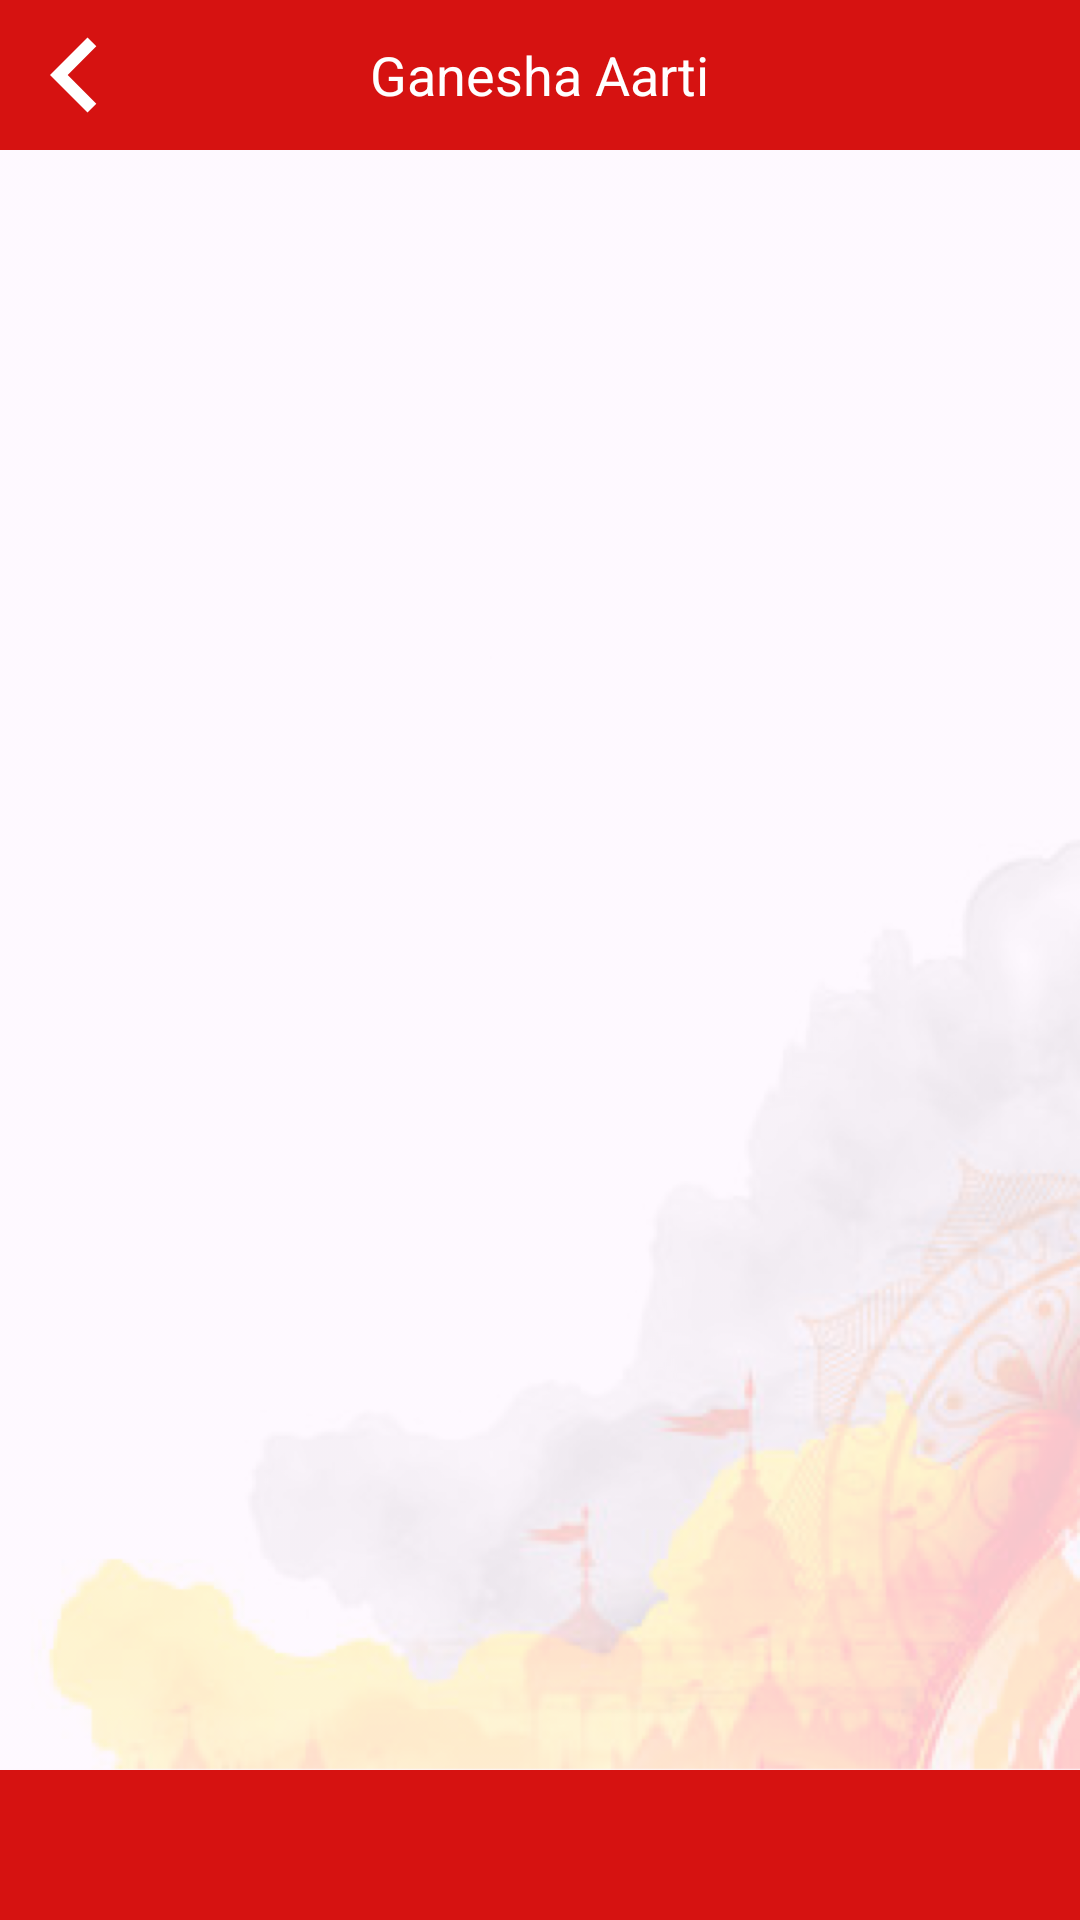

The Android layout XML behind this screen, and the referenced resources:
<!-- AndroidManifest.xml: application theme Theme.MyGanesha -->
<!-- res/layout/activity_apicalling6.xml -->
<?xml version="1.0" encoding="utf-8"?>
<RelativeLayout xmlns:android="http://schemas.android.com/apk/res/android"
    xmlns:app="http://schemas.android.com/apk/res-auto"
    xmlns:tools="http://schemas.android.com/tools"
    android:id="@+id/main"
    android:layout_width="match_parent"
    android:layout_height="match_parent"
    tools:context=".APICalling.Aarti.APICallingActivity6">


    <FrameLayout
        android:id="@+id/top"
        android:layout_width="match_parent"
        android:layout_height="wrap_content">

        <ImageView
            android:id="@+id/banner_image"
            android:layout_width="match_parent"
            android:layout_height="50dp"
            android:background="@drawable/redbar"
            android:scaleType="fitCenter" />

        <TextView
            android:id="@+id/banner_text"
            android:layout_width="wrap_content"
            android:layout_height="wrap_content"
            android:layout_gravity="center"
            android:text="Ganesha Aarti"
            android:textColor="@android:color/white"
            android:textSize="18sp" />

    </FrameLayout>

    <androidx.recyclerview.widget.RecyclerView
        android:id="@+id/rv"
        android:layout_width="match_parent"
        android:layout_height="wrap_content"
        android:layout_below="@id/top"/>




    <ImageView
        android:id="@+id/bg"
        android:layout_width="match_parent"
        android:layout_height="wrap_content"
        android:layout_below="@id/top"
        android:layout_above="@+id/homebtn"
        android:background="@drawable/bg_temple" />

    <ImageView
        android:id="@+id/homebtn"
        android:layout_width="match_parent"
        android:layout_height="50dp"
        android:background="@drawable/redbar"
        android:layout_alignParentBottom="true"
        android:src="@drawable/home"
        app:tint="@color/white" />

    <ImageView
        android:id="@+id/backbtn"
        android:layout_width="50dp"
        android:layout_height="50dp"
        android:background="@drawable/baseline_keyboard_arrow_left_24"
        app:tint="@color/white" />

    <ProgressBar
        android:id="@+id/progressbar"
        android:layout_width="50dp"
        android:layout_height="50dp"
        android:layout_marginTop="70dp"
        android:layout_centerHorizontal="true"
        android:visibility="visible"/>

</RelativeLayout>
<!-- resources referenced by this layout -->
<resources>
  <!-- drawable baseline_keyboard_arrow_left_24 (drawable) -->
  <vector xmlns:android="http://schemas.android.com/apk/res/android"
      android:autoMirrored="true"
      android:height="24dp"
      android:tint="#FFFFFF"
      android:viewportHeight="24"
      android:viewportWidth="24"
      android:width="24dp">
  
      <path
          android:fillColor="@android:color/white"
          android:pathData="M15.41,16.59L10.83,12l4.58,-4.59L14,6l-6,6 6,6 1.41,-1.41z"/>
  
  </vector>
  <!-- drawable bg_temple: png bitmap (drawable, 488137 bytes) -->
  <!-- drawable redbar: png bitmap (drawable, 360 bytes) -->
  <style name="Theme.MyGanesha" parent="Base.Theme.MyGanesha" />
  <style name="Base.Theme.MyGanesha" parent="Theme.Material3.DayNight.NoActionBar">
          
          
      </style>
  <!-- not gathered from this repository: default colours our renderer supplied (Android Studio template values) -->
  <color name="white">#FFFFFFFF</color>
</resources>
